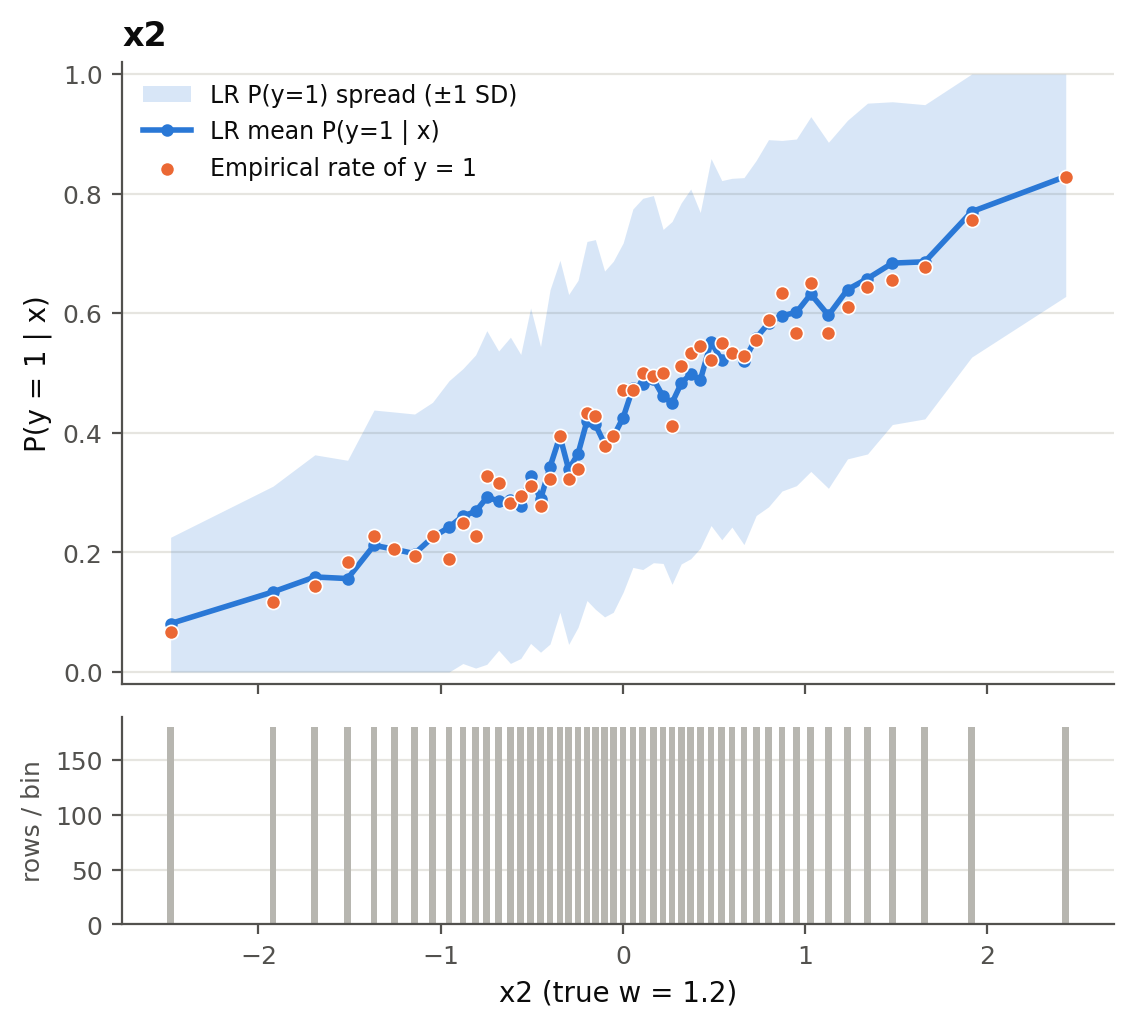

The data file committed next to this chart (first rows):
bin, x, n, p_mean, p_std, p_q10, p_q25, p_q75, p_q90, empirical_rate
(-3.4539999999999997, -2.09], -2.482, 180, 0.08102, 0.1443, 0.003577, 0.007625, 0.06732, 0.243, 0.06667
(-2.09, -1.788], -1.92, 180, 0.1339, 0.1768, 0.004848, 0.01335, 0.1856, 0.4073, 0.1167
(-1.788, -1.601], -1.691, 180, 0.159, 0.2042, 0.006505, 0.0265, 0.2064, 0.4759, 0.1444
(-1.601, -1.426], -1.511, 180, 0.1563, 0.1978, 0.006337, 0.02103, 0.2009, 0.4587, 0.1833
(-1.426, -1.31], -1.366, 180, 0.2119, 0.2262, 0.01253, 0.03714, 0.3498, 0.5414, 0.2278
(-1.31, -1.194], -1.254, 180, 0.2052, 0.2295, 0.01529, 0.03358, 0.3053, 0.566, 0.2056
(-1.194, -1.092], -1.143, 180, 0.1979, 0.2334, 0.01292, 0.02917, 0.2545, 0.556, 0.1944
(-1.092, -0.995], -1.045, 180, 0.2252, 0.2258, 0.0144, 0.04412, 0.365, 0.6005, 0.2278
(-0.995, -0.915], -0.9542, 180, 0.2422, 0.245, 0.02101, 0.05616, 0.3701, 0.6624, 0.1889
(-0.915, -0.842], -0.8784, 180, 0.2607, 0.2465, 0.03421, 0.0658, 0.4077, 0.6581, 0.25
(-0.842, -0.776], -0.8083, 180, 0.2684, 0.2619, 0.01828, 0.04768, 0.4497, 0.6553, 0.2278
(-0.776, -0.717], -0.7469, 180, 0.2918, 0.2789, 0.01931, 0.06061, 0.468, 0.7346, 0.3278
(-0.717, -0.648], -0.6821, 180, 0.2865, 0.2503, 0.02667, 0.081, 0.4568, 0.6883, 0.3167
(-0.648, -0.588], -0.6173, 180, 0.2871, 0.2728, 0.02222, 0.05431, 0.49, 0.7568, 0.2833
(-0.588, -0.534], -0.5607, 180, 0.2768, 0.2543, 0.0329, 0.0617, 0.4376, 0.6688, 0.2944
(-0.534, -0.475], -0.5067, 180, 0.3282, 0.2804, 0.02688, 0.07678, 0.5361, 0.752, 0.3111
(-0.475, -0.428], -0.4522, 180, 0.2887, 0.2556, 0.02487, 0.064, 0.4836, 0.6481, 0.2778
(-0.428, -0.374], -0.4002, 180, 0.3429, 0.2961, 0.03176, 0.08183, 0.5599, 0.8151, 0.3222
(-0.374, -0.321], -0.3456, 180, 0.3942, 0.2943, 0.03843, 0.1421, 0.6412, 0.8427, 0.3944
(-0.321, -0.271], -0.2978, 180, 0.3387, 0.2926, 0.02889, 0.09274, 0.5217, 0.8272, 0.3222
(-0.271, -0.221], -0.2465, 180, 0.3648, 0.2901, 0.03685, 0.1055, 0.589, 0.8419, 0.3389
(-0.221, -0.174], -0.1973, 180, 0.4197, 0.3003, 0.04303, 0.1585, 0.6976, 0.8688, 0.4333
(-0.174, -0.127], -0.1513, 180, 0.414, 0.3091, 0.03889, 0.1312, 0.6823, 0.8908, 0.4278
(-0.127, -0.0758], -0.1007, 180, 0.3813, 0.2892, 0.05072, 0.115, 0.5903, 0.8588, 0.3778
(-0.0758, -0.0269], -0.05312, 180, 0.3933, 0.2934, 0.03363, 0.1327, 0.6266, 0.832, 0.3944
(-0.0269, 0.0269], 0.001112, 180, 0.4254, 0.292, 0.05989, 0.1474, 0.6743, 0.8586, 0.4722
(0.0269, 0.0813], 0.05458, 180, 0.4746, 0.2997, 0.07074, 0.2375, 0.75, 0.9024, 0.4722
(0.0813, 0.136], 0.1087, 180, 0.4817, 0.3104, 0.06638, 0.1682, 0.7817, 0.8982, 0.5
(0.136, 0.195], 0.1671, 180, 0.4897, 0.307, 0.0706, 0.2006, 0.7615, 0.9222, 0.4944
(0.195, 0.245], 0.2205, 180, 0.4608, 0.2793, 0.07622, 0.2384, 0.6753, 0.8311, 0.5
(0.245, 0.296], 0.2695, 180, 0.45, 0.3034, 0.06593, 0.1572, 0.7029, 0.8857, 0.4111
(0.296, 0.345], 0.3195, 180, 0.4825, 0.3019, 0.06447, 0.2038, 0.7684, 0.9072, 0.5111
(0.345, 0.398], 0.372, 180, 0.4986, 0.3091, 0.1027, 0.2078, 0.784, 0.9047, 0.5333
(0.398, 0.452], 0.4241, 180, 0.4877, 0.2807, 0.09361, 0.2685, 0.7412, 0.8788, 0.5444
(0.452, 0.514], 0.4835, 180, 0.5517, 0.3069, 0.1076, 0.2843, 0.8289, 0.9273, 0.5222
(0.514, 0.569], 0.5423, 180, 0.5215, 0.3003, 0.108, 0.2206, 0.7917, 0.93, 0.55
(0.569, 0.629], 0.5979, 180, 0.5339, 0.2916, 0.1208, 0.2916, 0.8018, 0.9053, 0.5333
(0.629, 0.699], 0.6641, 180, 0.5199, 0.3068, 0.05981, 0.2583, 0.794, 0.9407, 0.5278
(0.699, 0.763], 0.731, 180, 0.5586, 0.2969, 0.1268, 0.3363, 0.8143, 0.9393, 0.5556
(0.763, 0.832], 0.7987, 180, 0.5832, 0.307, 0.133, 0.2926, 0.8614, 0.9438, 0.5889
(0.832, 0.912], 0.8727, 180, 0.5958, 0.2931, 0.1669, 0.3631, 0.8658, 0.936, 0.6333
(0.912, 0.987], 0.9519, 180, 0.6014, 0.2899, 0.1495, 0.3618, 0.8556, 0.9493, 0.5667
(0.987, 1.075], 1.031, 180, 0.632, 0.2966, 0.1665, 0.3817, 0.9041, 0.965, 0.65
(1.075, 1.18], 1.128, 180, 0.5965, 0.2893, 0.1837, 0.3434, 0.8741, 0.9491, 0.5667
(1.18, 1.284], 1.232, 180, 0.6396, 0.2831, 0.1958, 0.4431, 0.9105, 0.9656, 0.6111
(1.284, 1.401], 1.342, 180, 0.6579, 0.2933, 0.2435, 0.3918, 0.9295, 0.9803, 0.6444
(1.401, 1.57], 1.478, 180, 0.6837, 0.2699, 0.2612, 0.4936, 0.931, 0.9724, 0.6556
(1.57, 1.761], 1.657, 180, 0.686, 0.2627, 0.2803, 0.4872, 0.9013, 0.9701, 0.6778
(1.761, 2.085], 1.914, 180, 0.7697, 0.2431, 0.433, 0.63, 0.9637, 0.9886, 0.7556
(2.085, 3.73], 2.43, 180, 0.8287, 0.2006, 0.5059, 0.7393, 0.9762, 0.9911, 0.8278
